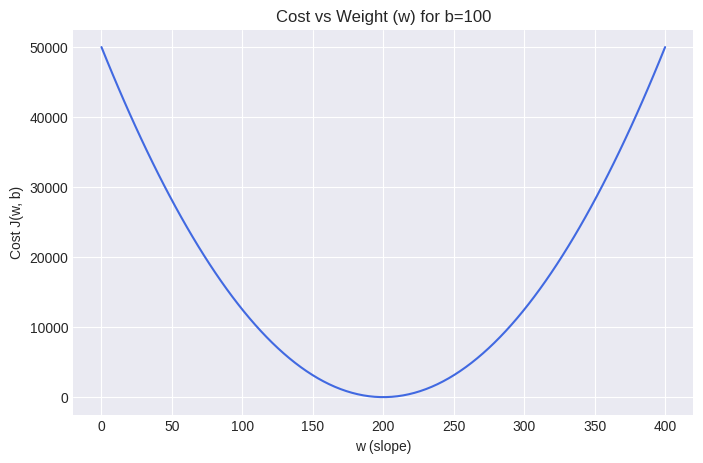
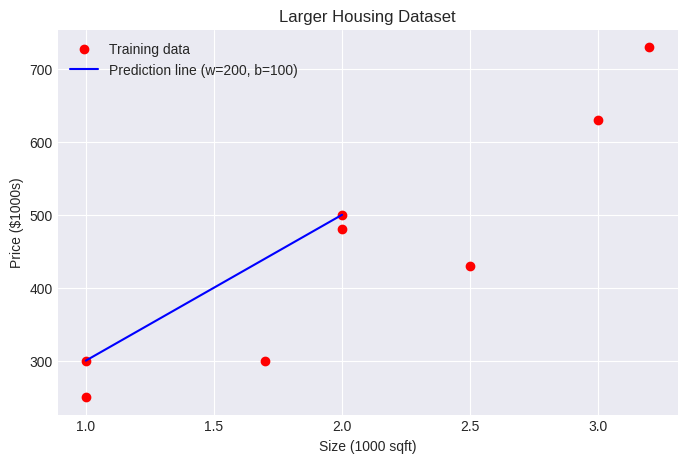
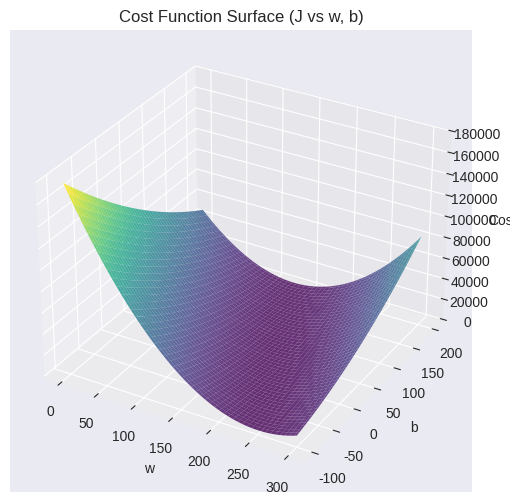

Python code for these plots, in order:
# ======================================================================
# Linear Regression with One Variable - Cost Function (Standalone Version)
# ======================================================================

# Import necessary libraries
import numpy as np
import matplotlib.pyplot as plt

plt.style.use('seaborn-v0_8-darkgrid')
# %matplotlib inline

# -------------------------------------------------------------
# 1️⃣ Problem Statement
# -------------------------------------------------------------
# You want to predict housing prices based on house size.
# Dataset: (size in 1000 sqft) vs (price in 1000s of dollars)

x_train = np.array([1.0, 2.0])
y_train = np.array([300.0, 500.0])

print(f"x_train = {x_train}")
print(f"y_train = {y_train}")

# -------------------------------------------------------------
# 2️⃣ Model Function
# -------------------------------------------------------------
# f_wb = w * x + b

def predict(x, w, b):
    return w * x + b

# Test the model function
print("\nPrediction example:")
print(f"f_wb for x=1.0, w=200, b=100 → {predict(1.0, 200, 100)} (expected 300)")

# -------------------------------------------------------------
# 3️⃣ Cost Function
# -------------------------------------------------------------
# J(w, b) = (1 / (2m)) * Σ (f_wb(x_i) - y_i)^2

def compute_cost(x, y, w, b): 
    m = x.shape[0] 
    cost_sum = 0
    for i in range(m):
        f_wb = w * x[i] + b
        cost = (f_wb - y[i])**2
        cost_sum += cost
    total_cost = (1 / (2 * m)) * cost_sum
    return total_cost

# -------------------------------------------------------------
# 4️⃣ Try different values for w and b
# -------------------------------------------------------------
test_w = 200
test_b = 100
cost = compute_cost(x_train, y_train, test_w, test_b)

print(f"\nCost at w={test_w}, b={test_b}: {cost:.2f} (expected 0.00 for perfect fit)")

# Try another
cost = compute_cost(x_train, y_train, 150, 100)
print(f"Cost at w=150, b=100: {cost:.2f}")

# -------------------------------------------------------------
# 5️⃣ Visualizing Cost vs w
# -------------------------------------------------------------
# We'll fix b = 100 and vary w

w_values = np.linspace(0, 400, 100)
cost_values = [compute_cost(x_train, y_train, w, 100) for w in w_values]

plt.figure(figsize=(8, 5))
plt.plot(w_values, cost_values, color='royalblue')
plt.title("Cost vs Weight (w) for b=100")
plt.xlabel("w (slope)")
plt.ylabel("Cost J(w, b)")
plt.grid(True)
plt.show()

# -------------------------------------------------------------
# 6️⃣ Visualize the data and the best-fit line
# -------------------------------------------------------------
best_w, best_b = 200, 100

plt.figure(figsize=(8, 5))
plt.scatter(x_train, y_train, color='red', label='Training data')
plt.plot(x_train, predict(x_train, best_w, best_b), color='blue', label=f'Prediction line (w={best_w}, b={best_b})')
plt.xlabel("Size (1000 sqft)")
plt.ylabel("Price ($1000s)")
plt.title("Housing Prices vs Size")
plt.legend()
plt.show()

# -------------------------------------------------------------
# 7️⃣ Larger Data Set Example
# -------------------------------------------------------------
x_train = np.array([1.0, 1.7, 2.0, 2.5, 3.0, 3.2])
y_train = np.array([250, 300, 480, 430, 630, 730])

def plot_dataset(x, y):
    plt.scatter(x, y, color='red')
    plt.xlabel("Size (1000 sqft)")
    plt.ylabel("Price ($1000s)")
    plt.title("Larger Housing Dataset")
    plt.show()

plot_dataset(x_train, y_train)

# Try a few w, b combinations
c1 = compute_cost(x_train, y_train, 200, 100)
c2 = compute_cost(x_train, y_train, 210, 2.4)
print(f"Cost for w=200, b=100: {c1:.2f}")
print(f"Cost for w=210, b=2.4: {c2:.2f}")

# -------------------------------------------------------------
# 8️⃣ 3D Visualization of Cost Function
# -------------------------------------------------------------
from mpl_toolkits.mplot3d import Axes3D

w_vals = np.linspace(0, 300, 100)
b_vals = np.linspace(-100, 200, 100)
J_vals = np.zeros((len(w_vals), len(b_vals)))

for i in range(len(w_vals)):
    for j in range(len(b_vals)):
        J_vals[i, j] = compute_cost(x_train, y_train, w_vals[i], b_vals[j])

W, B = np.meshgrid(w_vals, b_vals)

fig = plt.figure(figsize=(9,6))
ax = fig.add_subplot(111, projection='3d')
ax.plot_surface(W, B, J_vals.T, cmap='viridis', alpha=0.8)
ax.set_xlabel('w')
ax.set_ylabel('b')
ax.set_zlabel('Cost')
ax.set_title("Cost Function Surface (J vs w, b)")
plt.show()

